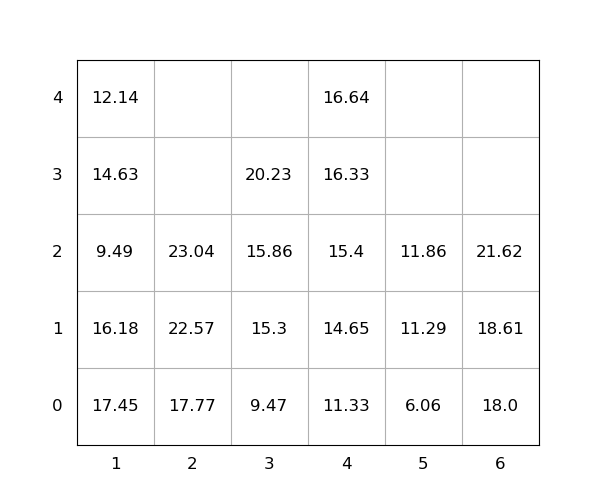

The data file committed next to this chart (first rows):
idx, loc_x, loc_y, loc_z, weight, group, score, seq, reloc, size(ft)
1, 6, 0, 0, 18.0, 0, 18.0, 1, 0, 20
2, 2, 0, 0, 17.77, 0, 17.77, 2, 0, 20
3, 2, 0, 1, 22.57, 0, 22.57, 3, 0, 20
4, 4, 0, 0, 11.33, 0, 11.33, 4, 0, 20
5, 2, 0, 2, 23.04, 0, 23.04, 5, 0, 20
6, 6, 0, 1, 18.61, 0, 18.61, 6, 0, 20
7, 4, 0, 1, 14.65, 0, 14.65, 7, 0, 20
8, 1, 0, 0, 17.45, 0, 17.45, 8, 1.0, 20
9, 6, 0, 2, 21.62, 0, 21.62, 9, 0, 20
10, 4, 0, 2, 15.4, 0, 15.4, 10, 0, 20
11, 4, 0, 3, 16.33, 0, 16.33, 11, 0, 20
12, 4, 0, 4, 16.64, 0, 16.64, 12, 0, 20
13, 3, 0, 0, 9.47, 0, 9.47, 13, 0, 20
14, 1, 0, 1, 16.18, 0, 16.18, 14, 1.0, 20
15, 3, 0, 1, 15.3, 0, 15.3, 15, 0, 20
16, 3, 0, 2, 15.86, 0, 15.86, 16, 0, 20
17, 1, 0, 2, 9.49, 0, 9.49, 17, 1.0, 20
18, 1, 0, 3, 14.63, 0, 14.63, 18, 1.0, 20
19, 3, 0, 3, 20.23, 0, 20.23, 19, 0, 20
20, 1, 0, 4, 12.14, 0, 12.14, 20, 1.0, 20
21, 5, 0, 0, 6.06, 0, 6.06, 21, 0, 20
22, 5, 0, 1, 11.29, 0, 11.29, 22, 0, 20
23, 5, 0, 2, 11.86, 0, 11.86, 23, 0, 20
